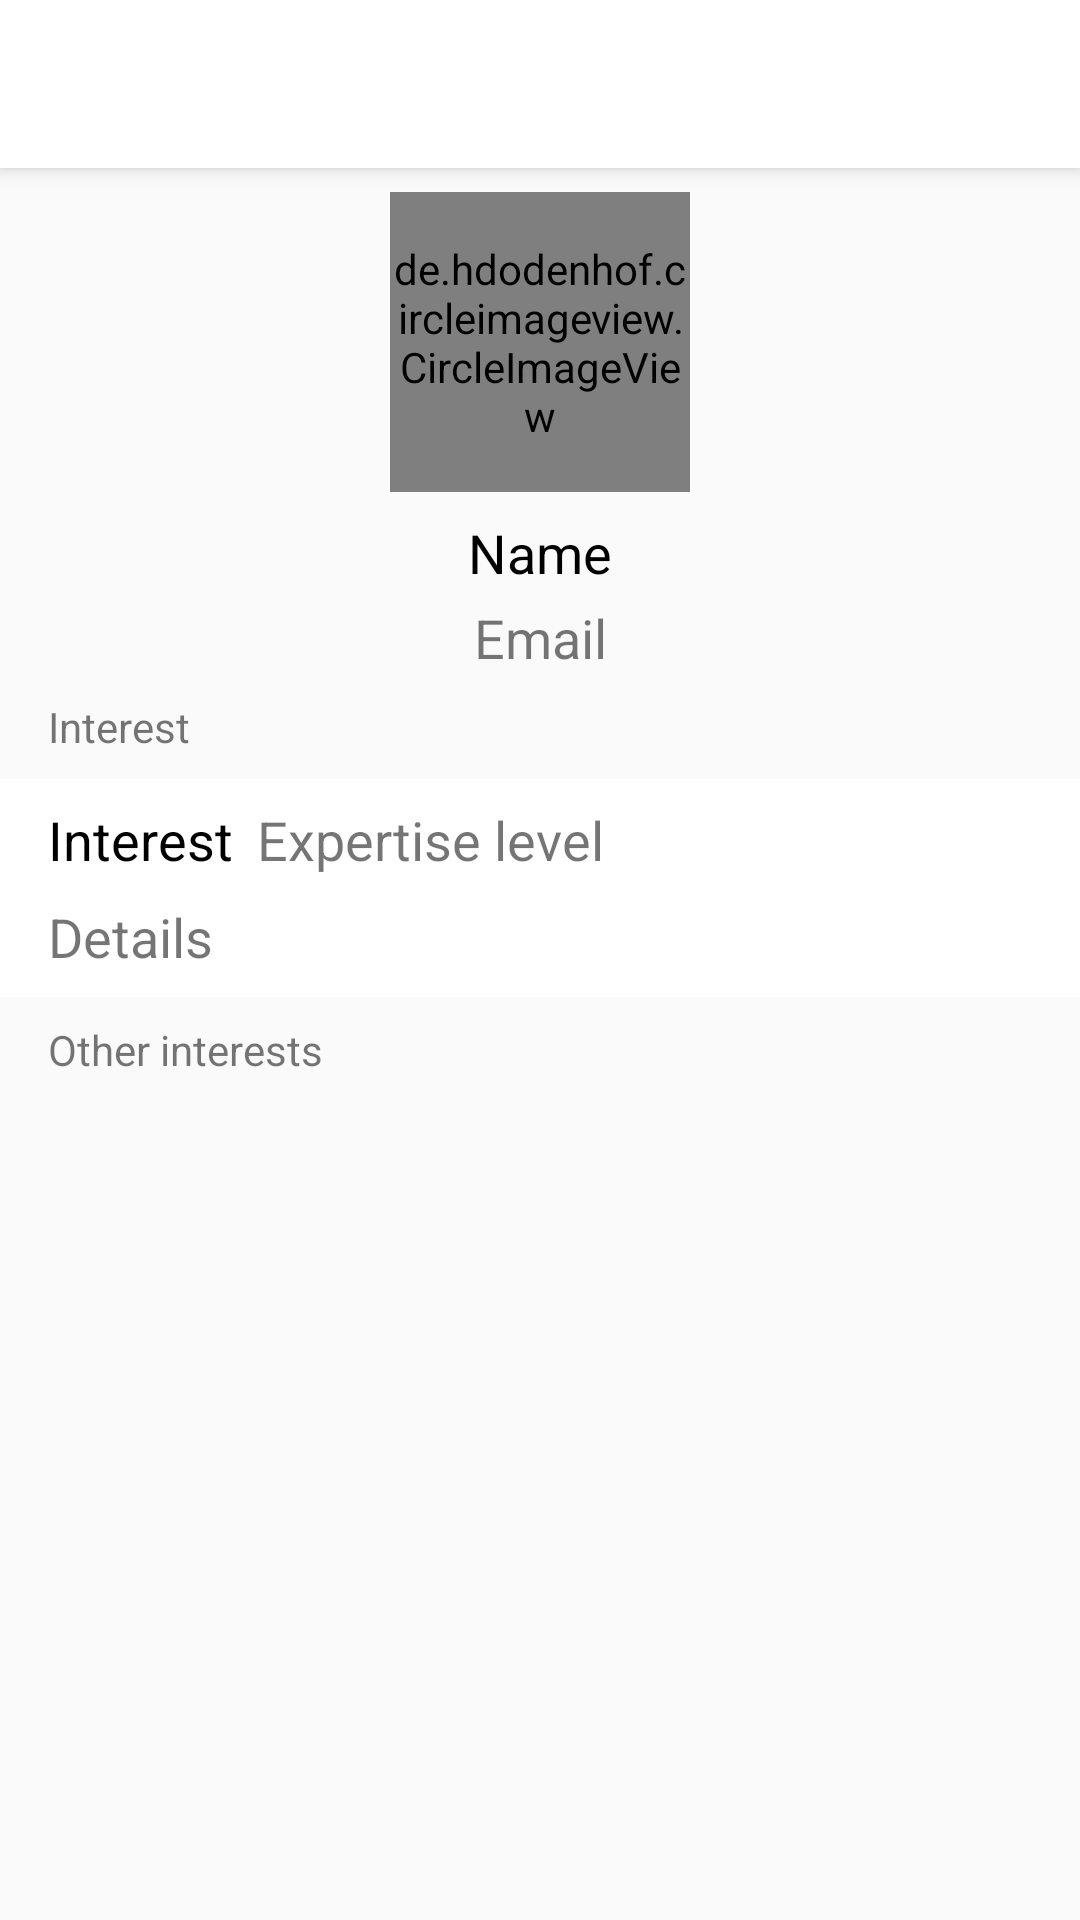

Reconstruct the res/layout file that produces this screen, plus the resources it refers to.
<!-- AndroidManifest.xml: application theme AppTheme -->
<!-- res/layout/activity_selected_user.xml -->
<?xml version="1.0" encoding="utf-8"?>
<android.support.constraint.ConstraintLayout
        xmlns:android="http://schemas.android.com/apk/res/android"
        xmlns:tools="http://schemas.android.com/tools"
        xmlns:app="http://schemas.android.com/apk/res-auto"
        android:layout_width="match_parent"
        android:layout_height="match_parent"
        tools:context=".SelectedUserActivity">

    <android.support.v7.widget.Toolbar
            android:id="@+id/selected_user_toolbar"
            android:layout_height="?attr/actionBarSize"
            android:layout_width="match_parent"
            android:minHeight="?attr/actionBarSize"
            android:background="@color/colorPrimary"
            android:elevation="4dp"
            app:layout_constraintTop_toTopOf="parent"
            app:layout_constraintStart_toStartOf="parent"
            app:layout_constraintEnd_toEndOf="parent">
    </android.support.v7.widget.Toolbar>

    <de.hdodenhof.circleimageview.CircleImageView
            android:layout_width="100dp"
            android:layout_height="100dp"
            android:src="@mipmap/user_icon"
            android:layout_marginTop="8dp" app:layout_constraintTop_toBottomOf="@+id/selected_user_toolbar"
            app:layout_constraintStart_toStartOf="parent" android:layout_marginStart="8dp"
            app:layout_constraintEnd_toEndOf="parent" android:layout_marginEnd="8dp" android:id="@+id/selected_user_imageview"/>

    <TextView android:layout_width="wrap_content" android:layout_height="wrap_content"
              android:text="@string/name"
              android:textColor="@color/black"
              android:textSize="@dimen/text_size_medium"
              android:id="@+id/selected_user_name_textview"
              android:layout_marginTop="8dp"
              app:layout_constraintTop_toBottomOf="@+id/selected_user_imageview" android:layout_marginEnd="16dp"
              app:layout_constraintEnd_toEndOf="parent" android:layout_marginStart="16dp"
              app:layout_constraintStart_toStartOf="parent"/>

    <TextView android:layout_width="wrap_content" android:layout_height="wrap_content"
              android:text="@string/email"
              android:layout_marginTop="4dp"
              android:textSize="@dimen/text_size_medium"
              app:layout_constraintTop_toBottomOf="@+id/selected_user_name_textview" app:layout_constraintStart_toStartOf="parent"
              android:layout_marginStart="16dp" app:layout_constraintEnd_toEndOf="parent"
              android:layout_marginEnd="16dp" android:id="@+id/selected_user_email_textview"/>

    <TextView android:layout_width="wrap_content" android:layout_height="wrap_content"
              android:text="@string/interest"
              android:layout_marginTop="8dp"
              app:layout_constraintTop_toBottomOf="@+id/selected_user_email_textview" app:layout_constraintStart_toStartOf="parent"
              android:layout_marginStart="16dp" android:id="@+id/textView25"/>

    <android.support.constraint.ConstraintLayout android:layout_width="0dp"
                                                 android:layout_height="wrap_content"
                                                 android:id="@+id/cl"
                                                 app:layout_constraintTop_toBottomOf="@+id/textView25"
                                                 app:layout_constraintStart_toStartOf="parent"
                                                 app:layout_constraintEnd_toEndOf="parent"
                                                 android:background="@color/white"
                                                 android:layout_marginTop="8dp">


        <TextView android:layout_width="wrap_content" android:layout_height="wrap_content"
                  android:textColor="@color/black"
                  android:text="@string/interest"
                  android:layout_marginTop="8dp"
                  android:textSize="@dimen/text_size_medium"
                  app:layout_constraintTop_toTopOf="parent" app:layout_constraintStart_toStartOf="parent"
                  android:layout_marginStart="16dp" android:id="@+id/selected_user_interesttitle_textview"/>

        <TextView android:layout_width="wrap_content" android:layout_height="wrap_content"
                  android:text="@string/expertise_level"
                  app:layout_constraintStart_toEndOf="@+id/selected_user_interesttitle_textview"
                  android:layout_marginStart="8dp" android:layout_marginTop="8dp"
                  android:textSize="@dimen/text_size_medium"
                  app:layout_constraintTop_toTopOf="parent" app:layout_constraintEnd_toEndOf="parent"
                  android:layout_marginEnd="16dp" app:layout_constraintHorizontal_bias="0.0"
                  android:id="@+id/selected_user_expertiselevel_textview"/>

        <TextView android:layout_width="0dp" android:layout_height="wrap_content"
                  android:text="@string/details"
                  android:layout_marginTop="8dp"
                  android:textSize="@dimen/text_size_medium"
                  app:layout_constraintTop_toBottomOf="@+id/selected_user_interesttitle_textview"
                  app:layout_constraintStart_toStartOf="parent"
                  android:layout_marginStart="16dp" app:layout_constraintEnd_toEndOf="parent"
                  android:layout_marginEnd="16dp" android:id="@+id/selected_user_details_textview"
                  app:layout_constraintBottom_toBottomOf="parent" android:layout_marginBottom="8dp"/>

    </android.support.constraint.ConstraintLayout>

    <TextView android:layout_width="wrap_content" android:layout_height="wrap_content"
              android:text="@string/other_interests"
              app:layout_constraintTop_toBottomOf="@+id/cl" app:layout_constraintStart_toStartOf="parent"
              android:layout_marginStart="16dp" android:id="@+id/textView28" android:layout_marginTop="8dp"/>

    <android.support.v7.widget.RecyclerView android:layout_width="0dp"
                                            android:layout_height="0dp"
                                            android:layout_marginTop="8dp"
                                            app:layout_constraintTop_toBottomOf="@+id/textView28"
                                            app:layout_constraintStart_toStartOf="parent"
                                            app:layout_constraintEnd_toEndOf="parent"
                                            app:layout_constraintBottom_toBottomOf="parent"
                                            android:id="@+id/selected_user_recyclerview">

    </android.support.v7.widget.RecyclerView>

</android.support.constraint.ConstraintLayout>
<!-- resources referenced by this layout -->
<resources>
  <color name="black">#000000</color>
  <color name="colorPrimary">#FFFFFF</color>
  <color name="white">#ffff</color>
  <dimen name="text_size_medium">18sp</dimen>
  <!-- mipmap user_icon: png bitmap (mipmap-xxhdpi, 5905 bytes) -->
  <string name="details">Details</string>
  <string name="email">Email</string>
  <string name="expertise_level">Expertise level</string>
  <string name="interest">Interest</string>
  <string name="name">Name</string>
  <string name="other_interests">Other interests</string>
  <style name="AppTheme" parent="Theme.AppCompat.Light.NoActionBar">
          <item name="android:actionMenuTextColor">@color/blue</item>
          <item name="colorPrimary">@color/colorPrimary</item>
          <item name="colorPrimaryDark">@color/colorPrimaryDark</item>
          <item name="colorAccent">@color/colorAccent</item>
      </style>
  <color name="blue">#2196F3</color>
  <color name="colorPrimaryDark">#BEBEBE</color>
  <color name="colorAccent">#2196F3</color>
</resources>
